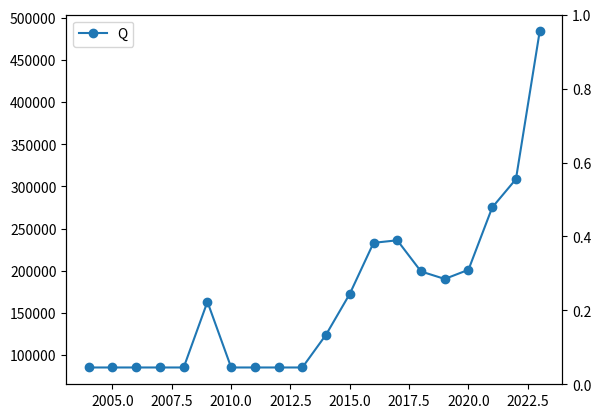

Reproduce this figure in Python. (Note: this script raises an exception after producing the figure.)

import matplotlib.pyplot as plt
from matplotlib.ticker import MaxNLocator
xpoints = []
for i in range(2004,2024):
    xpoints.append(i)
ypoints = [85000,85000,85000,85000,85000,163000,85000,85000,85000,85000,124000,172500,233000,236000,199000,190098,201011,275000,308613,483927]

fig, ax1 = plt.subplots()

ax1.plot(xpoints,ypoints,marker = 'o')
ax1.legend(['Q'],ncol=1,loc=2)


ax2 = ax1.twinx()
y = [850,850,850,163,850,850,850,85,124,172,233,236,199,190,201,275,308,483]
ax2.plot(xpoints,y,color="red",marker="*")
ax2.legend(['V'],ncol=1)

plt.show()

